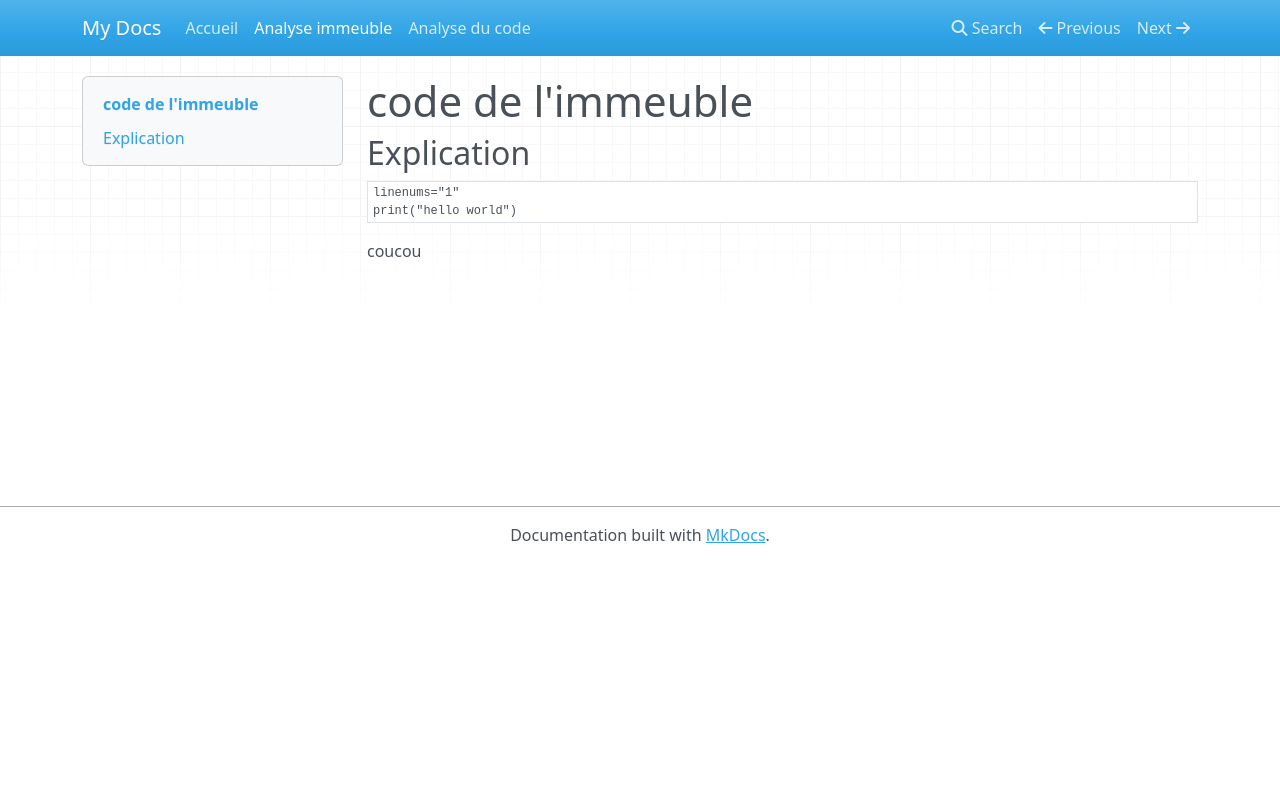

repository: Lyraka52/projet-1-mkdocs · page: immeuble/index.html · generator: mkdocs

# code de l'immeuble

## Explication

``` py 
linenums="1"
print("hello world")
```

coucou
